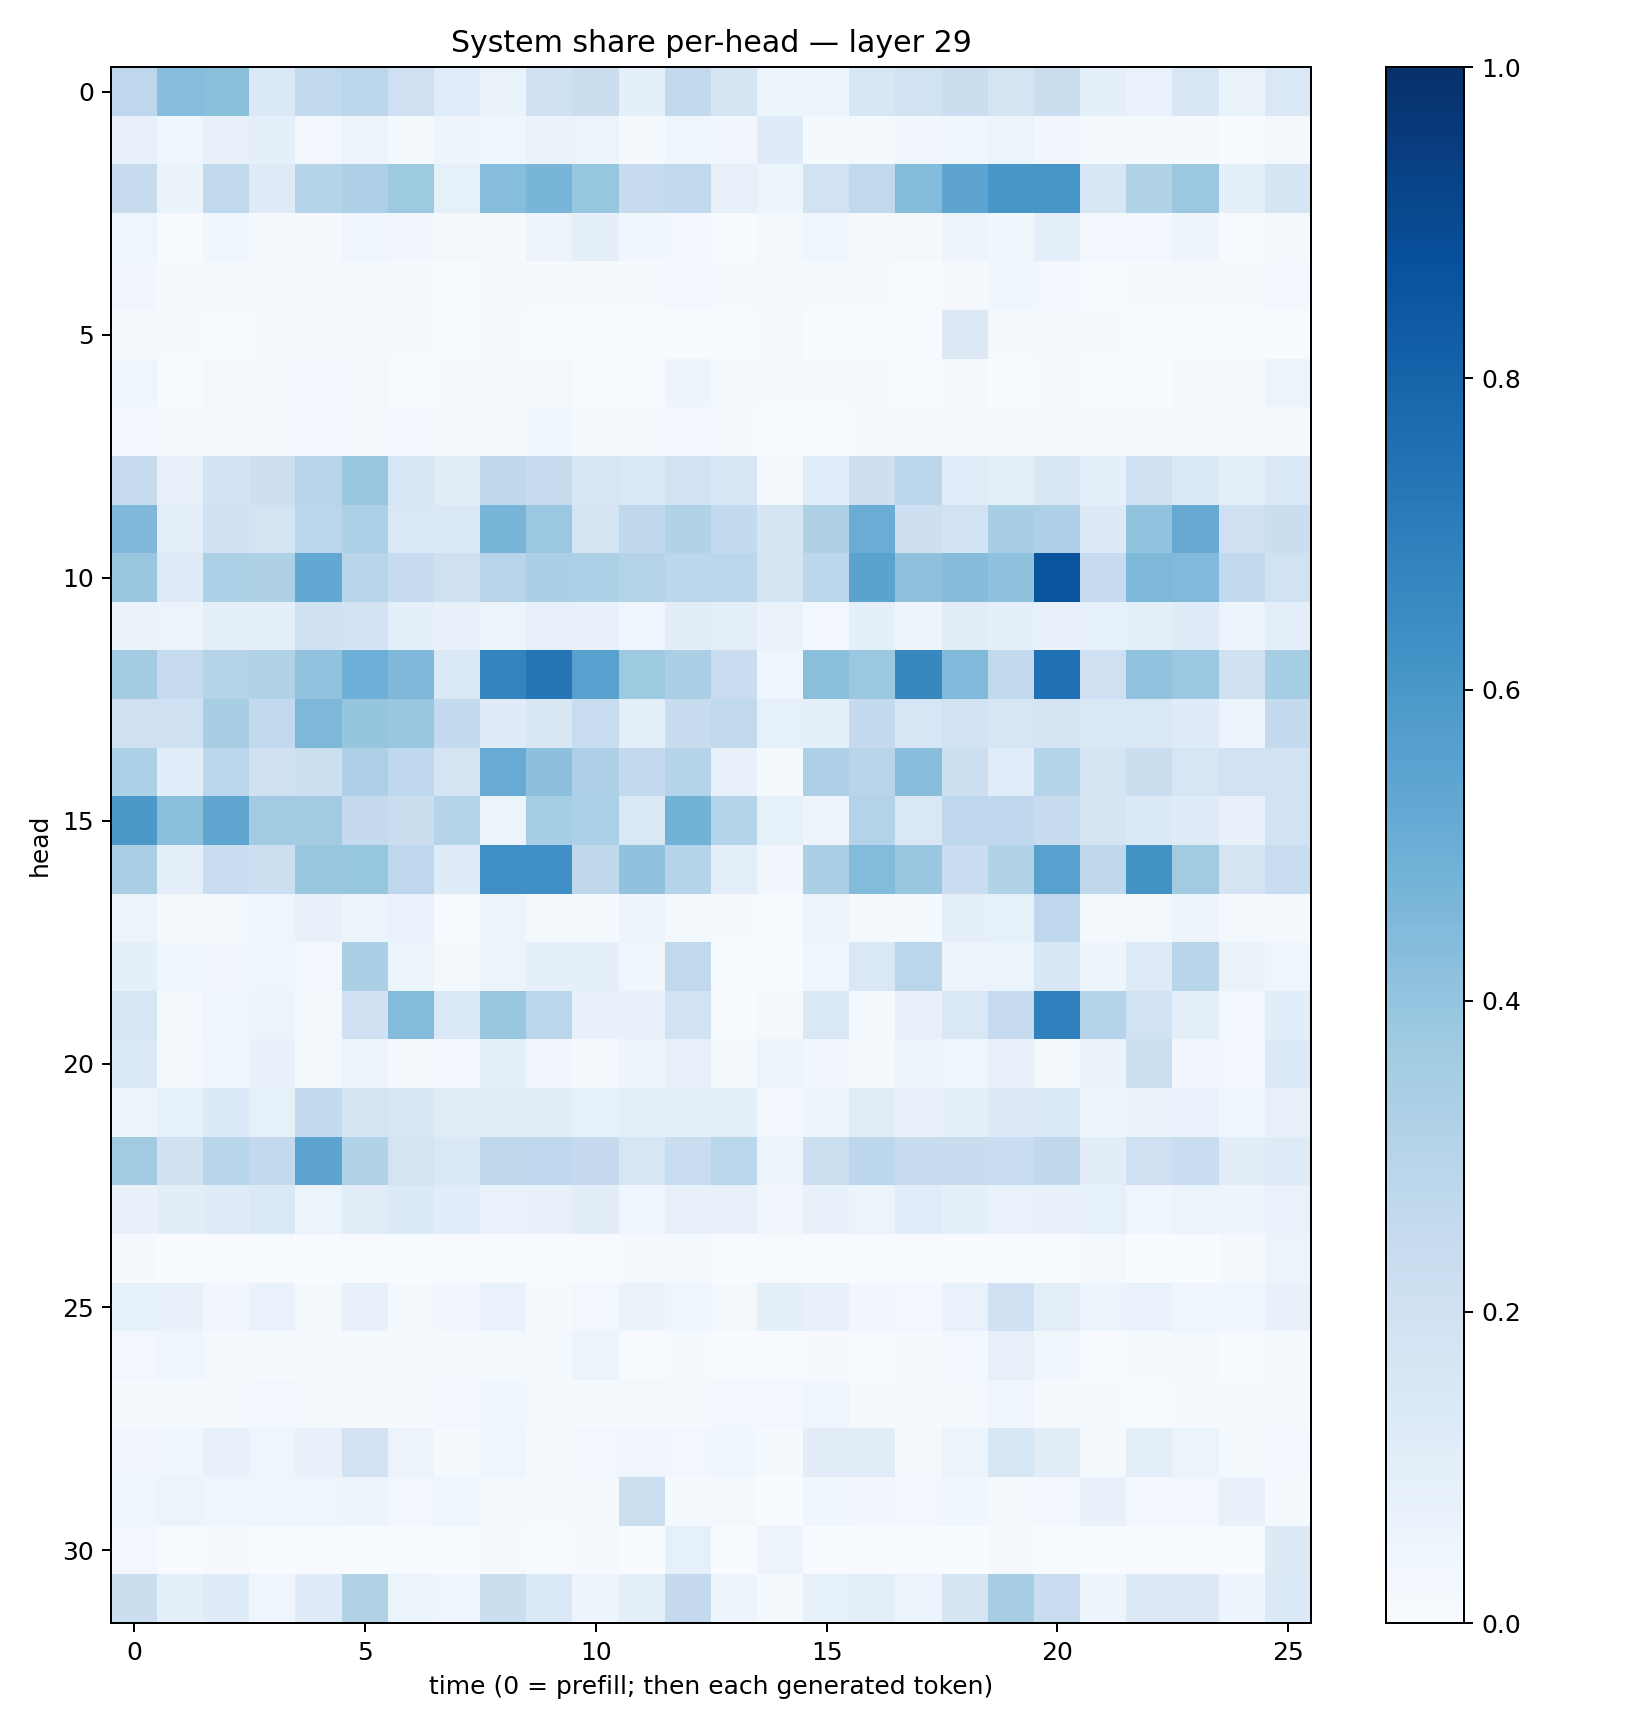

The table this chart was drawn from, first rows:
0.27693814, 0.43358117, 0.42446536, 0.13900104, 0.26214838, 0.2789245, 0.20461366, 0.11574092, 0.065975904, 0.20224096, 0.22443652, 0.09023072, 0.25846744, 0.16509087, 0.051132094, 0.047184657, 0.15531981, 0.19238532, 0.22497633, 0.17421195, 0.22020136, 0.089287676, 0.06682618, 0.14863127
0.07469, 0.04038, 0.07168, 0.09276, 0.02935, 0.05915, 0.0214, 0.04896, 0.04019, 0.06311, 0.05769, 0.01214, 0.03958, 0.03332, 0.1177, 0.01526, 0.01693, 0.03347, 0.03541, 0.05307, 0.03181, 0.01615, 0.01384, 0.01064
0.2375, 0.0631, 0.2638, 0.1226, 0.3039, 0.3262, 0.3719, 0.08587, 0.4311, 0.4664, 0.3942, 0.2424, 0.264, 0.07895, 0.05927, 0.1951, 0.2637, 0.4405, 0.5401, 0.6036, 0.6032, 0.1551, 0.3094, 0.3817
0.04347, 0.00471, 0.0353, 0.01272, 0.007999, 0.04334, 0.03317, 0.02073, 0.01495, 0.05677, 0.08601, 0.03902, 0.02883, 0.007588, 0.01603, 0.04414, 0.02188, 0.01815, 0.0487, 0.03859, 0.08965, 0.0277, 0.02348, 0.04737
0.03244, 0.008115, 0.01564, 0.008073, 0.01368, 0.01405, 0.009965, 0.007456, 0.0207, 0.0111, 0.01234, 0.007821, 0.03059, 0.01066, 0.01869, 0.01197, 0.01296, 0.004976, 0.01111, 0.03603, 0.03118, 0.007724, 0.008386, 0.01015
0.008982, 0.01028, 0.007307, 0.008912, 0.01051, 0.009433, 0.009978, 0.006219, 0.009214, 0.004996, 0.006389, 0.003031, 0.004941, 0.005636, 0.009904, 0.001476, 0.002371, 0.002191, 0.1289, 0.01379, 0.02298, 0.009454, 0.002684, 0.00279
0.04562, 0.007559, 0.02307, 0.01498, 0.02472, 0.01647, 0.006986, 0.0084, 0.007929, 0.01709, 0.005597, 0.005634, 0.04938, 0.01583, 0.01226, 0.01281, 0.008799, 0.00595, 0.009062, 0.003771, 0.008831, 0.00697, 0.003727, 0.01997
0.02661, 0.01648, 0.01495, 0.009654, 0.02628, 0.01794, 0.02383, 0.01783, 0.02025, 0.0377, 0.02333, 0.00834, 0.03071, 0.0142, 0.00734, 0.007349, 0.01196, 0.02168, 0.0222, 0.02143, 0.01878, 0.01189, 0.008494, 0.00982
0.2402, 0.08086, 0.1816, 0.2125, 0.2939, 0.383, 0.1625, 0.1041, 0.2722, 0.2398, 0.1597, 0.1478, 0.1947, 0.1581, 0.0181, 0.1161, 0.2139, 0.2844, 0.1138, 0.09777, 0.1493, 0.09186, 0.2023, 0.1411
0.4493, 0.101, 0.2007, 0.1723, 0.2875, 0.3305, 0.1423, 0.1434, 0.4723, 0.382, 0.1776, 0.2696, 0.3093, 0.2557, 0.1715, 0.3213, 0.5055, 0.213, 0.1948, 0.3408, 0.3259, 0.1292, 0.4032, 0.5142
0.387, 0.1225, 0.3314, 0.3235, 0.5268, 0.2918, 0.248, 0.2076, 0.2934, 0.3325, 0.3293, 0.3053, 0.2776, 0.2832, 0.1741, 0.2787, 0.5486, 0.414, 0.4363, 0.4098, 0.8604, 0.2471, 0.4565, 0.449
0.0632, 0.05161, 0.1011, 0.09174, 0.1981, 0.1831, 0.08785, 0.07073, 0.05417, 0.07992, 0.07173, 0.04622, 0.1031, 0.09514, 0.06502, 0.0307, 0.09008, 0.05056, 0.1111, 0.08823, 0.07157, 0.08248, 0.09437, 0.1183
0.3577, 0.2427, 0.3056, 0.3132, 0.4033, 0.4936, 0.4525, 0.1478, 0.6734, 0.7309, 0.558, 0.3722, 0.3351, 0.2275, 0.04396, 0.4249, 0.3821, 0.6638, 0.4458, 0.2598, 0.7518, 0.2053, 0.4052, 0.3822
0.2082, 0.2042, 0.3412, 0.2592, 0.4561, 0.3966, 0.3903, 0.2559, 0.1183, 0.1518, 0.2341, 0.1008, 0.2391, 0.2639, 0.0824, 0.09243, 0.2541, 0.1628, 0.1908, 0.1598, 0.1718, 0.1432, 0.1419, 0.1195
0.3294, 0.1092, 0.2784, 0.1975, 0.2164, 0.3272, 0.2662, 0.1735, 0.5091, 0.4146, 0.3279, 0.2585, 0.2988, 0.07475, 0.01314, 0.326, 0.2918, 0.4259, 0.2161, 0.1152, 0.297, 0.1668, 0.2251, 0.1635
0.5945, 0.4211, 0.5333, 0.3661, 0.3562, 0.2503, 0.2245, 0.2997, 0.0529, 0.3539, 0.3308, 0.1464, 0.4788, 0.3016, 0.08521, 0.05502, 0.3062, 0.1407, 0.2743, 0.2692, 0.2396, 0.167, 0.1403, 0.1182
0.3382, 0.09509, 0.2327, 0.2168, 0.3874, 0.3909, 0.2761, 0.1201, 0.6334, 0.632, 0.2712, 0.4071, 0.2975, 0.1012, 0.03349, 0.3341, 0.4385, 0.3841, 0.2284, 0.3136, 0.555, 0.27, 0.622, 0.3611
0.05617, 0.01842, 0.01895, 0.04125, 0.07269, 0.05455, 0.06973, 0.004608, 0.05737, 0.01807, 0.01193, 0.04914, 0.02013, 0.009711, 0.00554, 0.05351, 0.01905, 0.01364, 0.08847, 0.08469, 0.2769, 0.02066, 0.0231, 0.04784
0.09195, 0.03729, 0.03302, 0.04194, 0.02881, 0.3344, 0.05361, 0.01671, 0.05181, 0.0867, 0.09075, 0.03662, 0.2654, 0.007145, 0.003467, 0.04669, 0.1432, 0.2816, 0.05567, 0.05247, 0.1548, 0.04778, 0.1233, 0.2909
0.16, 0.01552, 0.04071, 0.05922, 0.01627, 0.2019, 0.4399, 0.1458, 0.3878, 0.2866, 0.07053, 0.07385, 0.1876, 0.004388, 0.01884, 0.1449, 0.01859, 0.07089, 0.142, 0.2466, 0.6889, 0.3026, 0.1902, 0.09387
0.1447, 0.01985, 0.04, 0.0732, 0.02211, 0.0555, 0.01678, 0.02842, 0.09269, 0.03447, 0.01809, 0.04841, 0.08201, 0.02189, 0.05241, 0.03432, 0.01662, 0.05107, 0.03967, 0.07449, 0.02092, 0.06523, 0.2169, 0.03186
0.05757, 0.08239, 0.134, 0.0849, 0.2572, 0.1778, 0.1505, 0.1103, 0.1043, 0.1118, 0.08225, 0.09726, 0.08617, 0.0999, 0.02937, 0.05045, 0.11, 0.07846, 0.09826, 0.1279, 0.1463, 0.05257, 0.0649, 0.06816
0.3599, 0.197, 0.2912, 0.2595, 0.5394, 0.3155, 0.1753, 0.1413, 0.2704, 0.2763, 0.2511, 0.1571, 0.2318, 0.2885, 0.05874, 0.2166, 0.2788, 0.2403, 0.2367, 0.2314, 0.2717, 0.1051, 0.2081, 0.2319
0.07677, 0.1051, 0.1209, 0.1448, 0.05374, 0.1036, 0.1355, 0.1141, 0.07002, 0.07056, 0.1045, 0.04598, 0.0798, 0.07212, 0.03175, 0.07247, 0.05128, 0.1169, 0.09019, 0.06852, 0.07608, 0.0824, 0.03937, 0.06035
0.01089, 0.00285, 0.003638, 0.007326, 0.001814, 0.004381, 0.001308, 0.006089, 0.006548, 0.005575, 0.004049, 0.01273, 0.01963, 0.002133, 0.00474, 0.005928, 0.002474, 0.00587, 0.007749, 0.00598, 0.007045, 0.01783, 0.003501, 0.002217
0.08482, 0.07562, 0.03306, 0.0683, 0.01988, 0.07433, 0.02077, 0.03148, 0.0667, 0.01294, 0.02673, 0.06621, 0.04077, 0.01856, 0.09072, 0.07789, 0.03294, 0.03076, 0.06912, 0.2019, 0.098, 0.05431, 0.06998, 0.04315
0.02401, 0.04185, 0.02265, 0.01318, 0.01053, 0.01444, 0.01226, 0.01586, 0.01664, 0.01814, 0.06184, 0.005624, 0.01561, 0.004315, 0.006026, 0.008358, 0.007778, 0.008189, 0.02721, 0.08091, 0.03664, 0.007766, 0.01206, 0.0197
0.01542, 0.01559, 0.009972, 0.02866, 0.0162, 0.01107, 0.01075, 0.02474, 0.03865, 0.02041, 0.01385, 0.02301, 0.009239, 0.0238, 0.0271, 0.03921, 0.01367, 0.01352, 0.01739, 0.04624, 0.009742, 0.01185, 0.005973, 0.00838
0.03209, 0.04624, 0.07641, 0.04483, 0.07069, 0.1818, 0.05832, 0.01266, 0.04048, 0.01682, 0.02618, 0.03195, 0.02719, 0.03557, 0.01393, 0.1038, 0.1119, 0.01852, 0.06062, 0.157, 0.1022, 0.02103, 0.09646, 0.05456
0.04193, 0.05826, 0.0407, 0.0414, 0.04066, 0.05875, 0.02988, 0.03942, 0.02024, 0.01412, 0.02218, 0.2169, 0.01477, 0.02154, 0.00207, 0.03712, 0.03158, 0.02791, 0.03617, 0.02248, 0.02776, 0.0747, 0.0246, 0.02652
0.02508, 0.004387, 0.008034, 0.003011, 0.003907, 0.003476, 0.002696, 0.001934, 0.01035, 0.004256, 0.008805, 0.00115, 0.08515, 0.003537, 0.05479, 0.003702, 0.005325, 0.003076, 0.003587, 0.01124, 0.007076, 0.003336, 0.002985, 0.004156
0.2202, 0.08996, 0.1195, 0.04252, 0.1209, 0.3162, 0.0543, 0.04042, 0.2245, 0.1445, 0.04919, 0.09043, 0.2504, 0.0479, 0.01251, 0.08539, 0.09545, 0.05982, 0.17, 0.3465, 0.2304, 0.05068, 0.1326, 0.1273
